2-way image classification set "Calamansi_damage_detection" from GitHub (edmondnapil/Calamansi_damage_detection); label vocabulary: damaged, healthy.

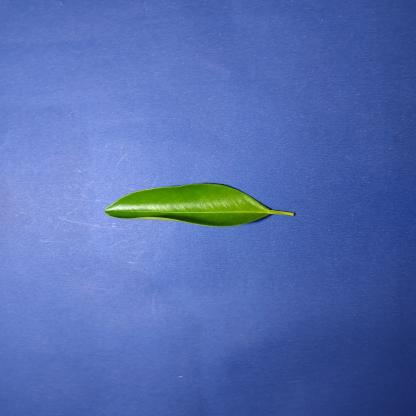
Label: healthy

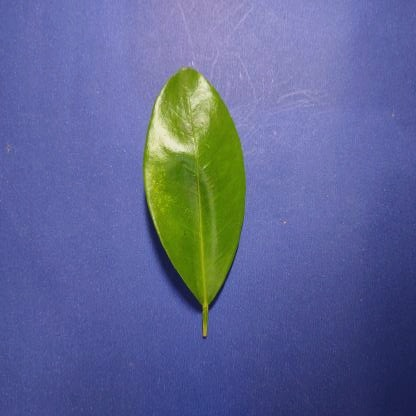
Label: healthy

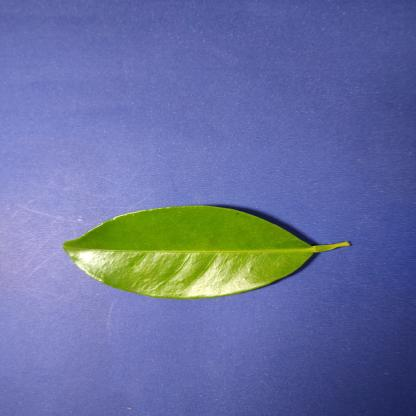
Label: healthy

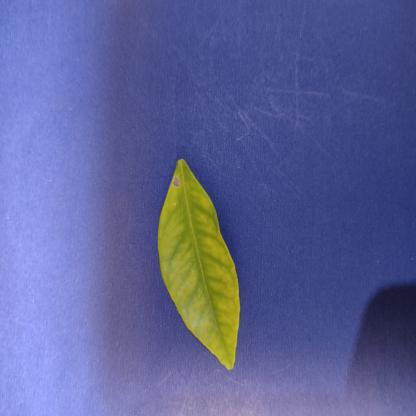
Label: damaged

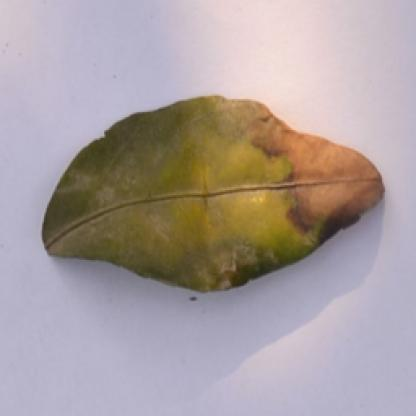
Label: damaged

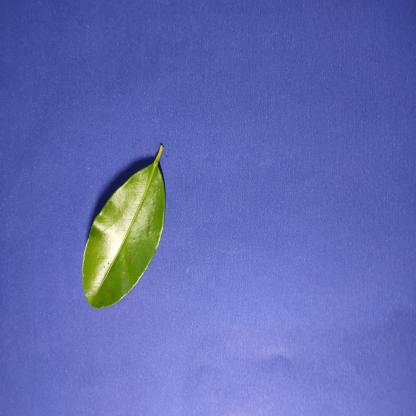
Label: healthy
